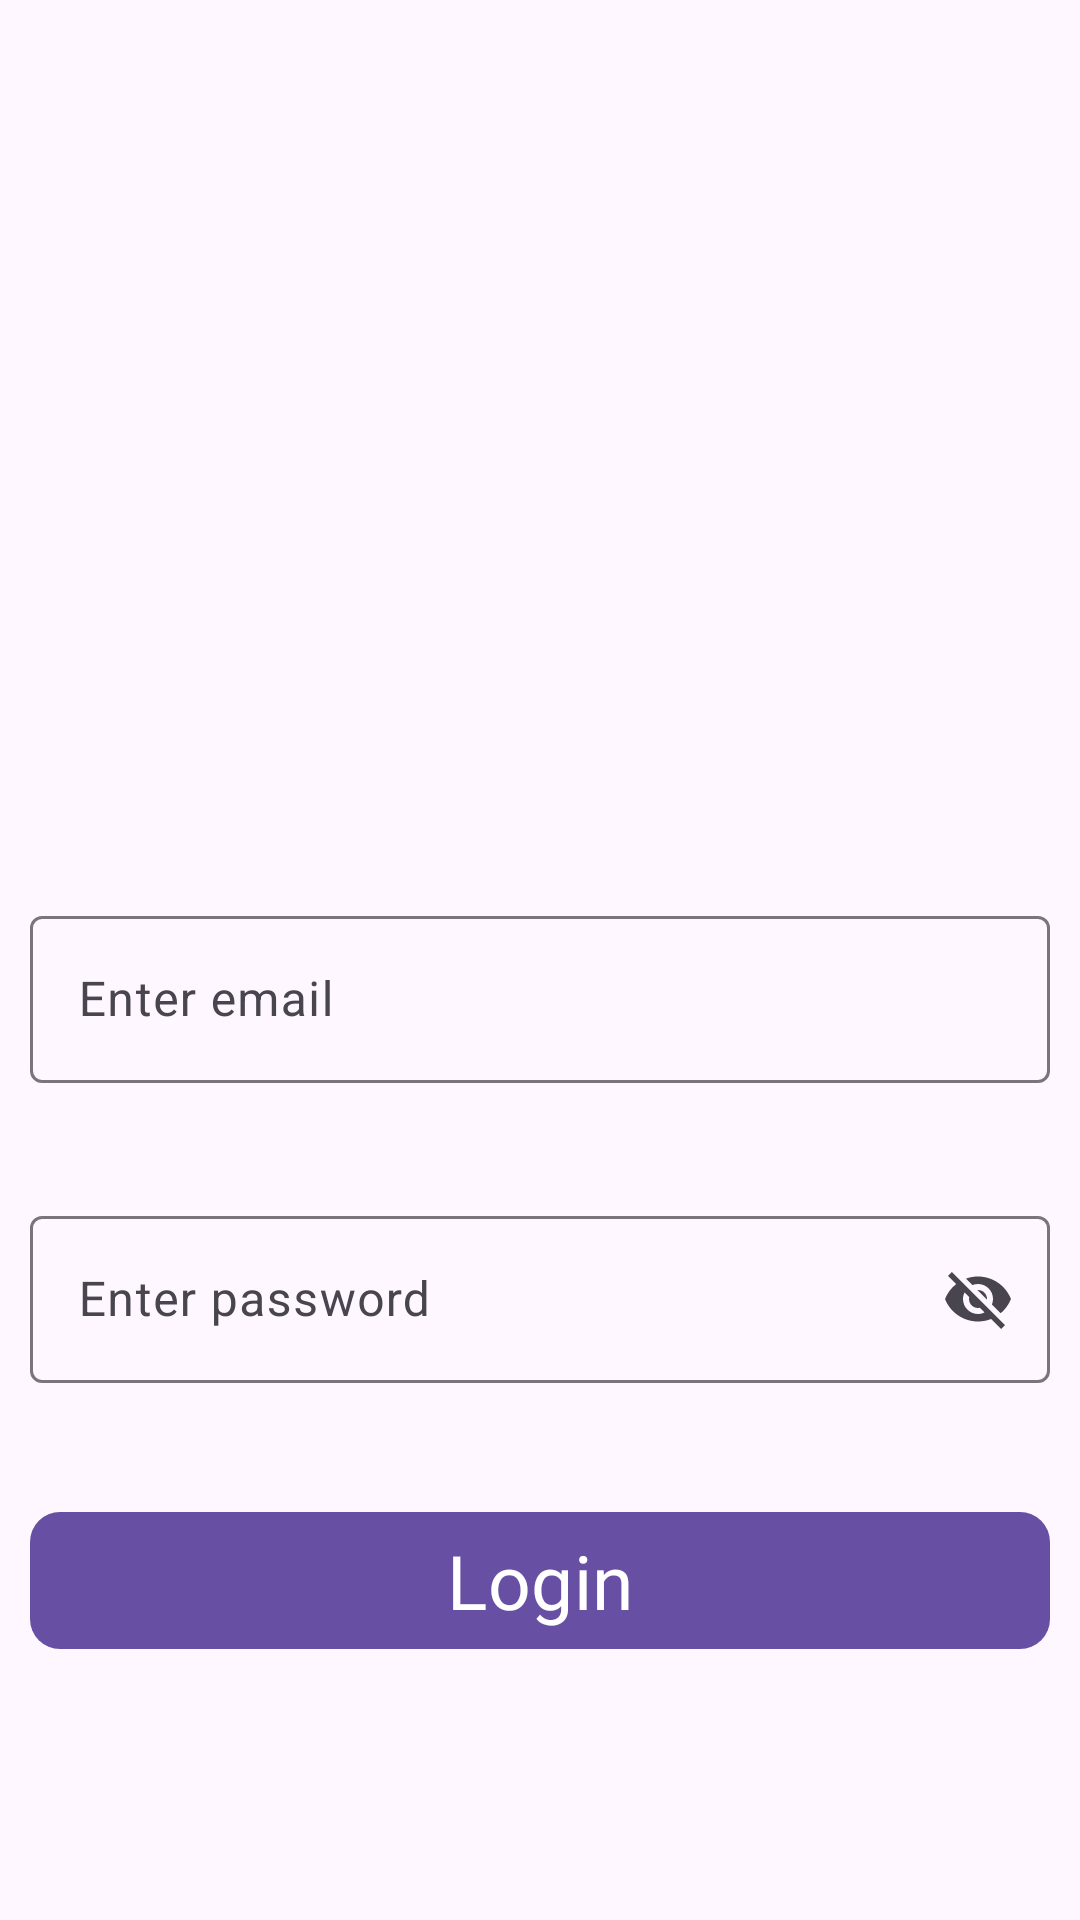

Layout XML and referenced resources for this Android screen:
<!-- AndroidManifest.xml: application theme Theme.Share_preference_kotlin -->
<!-- res/layout/activity_main.xml -->
<?xml version="1.0" encoding="utf-8"?>
<RelativeLayout xmlns:android="http://schemas.android.com/apk/res/android"
    xmlns:app="http://schemas.android.com/apk/res-auto"
    xmlns:tools="http://schemas.android.com/tools"
    android:layout_width="match_parent"
    android:layout_height="match_parent"
    tools:context=".MainActivity">

    <com.google.android.material.textfield.TextInputLayout
        android:id="@+id/emailEt_Layout"
        android:layout_width="match_parent"
        android:layout_height="wrap_content"
        android:layout_marginTop="300dp"
        android:layout_marginLeft="10dp"
        android:layout_marginRight="10dp"
        android:fontFamily="@font/amaranth_bold"
        android:textSize="25sp"
        android:hint="Enter email">

        <com.google.android.material.textfield.TextInputEditText
            android:id="@+id/emailEt"
            android:layout_width="match_parent"
            android:layout_height="wrap_content"
            />

    </com.google.android.material.textfield.TextInputLayout>

    <com.google.android.material.textfield.TextInputLayout
        android:id="@+id/passwordEt_Layout"
        android:layout_width="match_parent"
        android:layout_height="wrap_content"
        android:layout_marginTop="400dp"
        android:layout_marginLeft="10dp"
        android:layout_marginRight="10dp"
        android:fontFamily="@font/amaranth_bold"
        android:textSize="25sp"
        android:hint="Enter password"
        app:endIconMode="password_toggle"
        ><com.google.android.material.textfield.TextInputEditText
        android:id="@+id/passwordEt"
            android:layout_width="match_parent"
            android:layout_height="wrap_content"
            />

    </com.google.android.material.textfield.TextInputLayout>

    <com.google.android.material.button.MaterialButton
        android:id="@+id/loginBtn"
        android:layout_width="match_parent"
        android:layout_height="wrap_content"
        android:layout_marginLeft="10dp"
        android:layout_marginTop="500dp"
        android:layout_marginRight="10dp"
        android:fontFamily="@font/amaranth_bold"
        android:textSize="25sp"
        android:textColor="@color/white"
        android:text="Login"
        app:cornerRadius="10dp"
        ></com.google.android.material.button.MaterialButton>
</RelativeLayout>
<!-- resources referenced by this layout -->
<resources>
  <style name="Theme.Share_preference_kotlin" parent="Base.Theme.Share_preference_kotlin" />
  <style name="Base.Theme.Share_preference_kotlin" parent="Theme.Material3.DayNight.NoActionBar">
          
          
      </style>
  <!-- not gathered from this repository: default colours our renderer supplied (Android Studio template values) -->
  <color name="white">#FFFFFFFF</color>
</resources>
